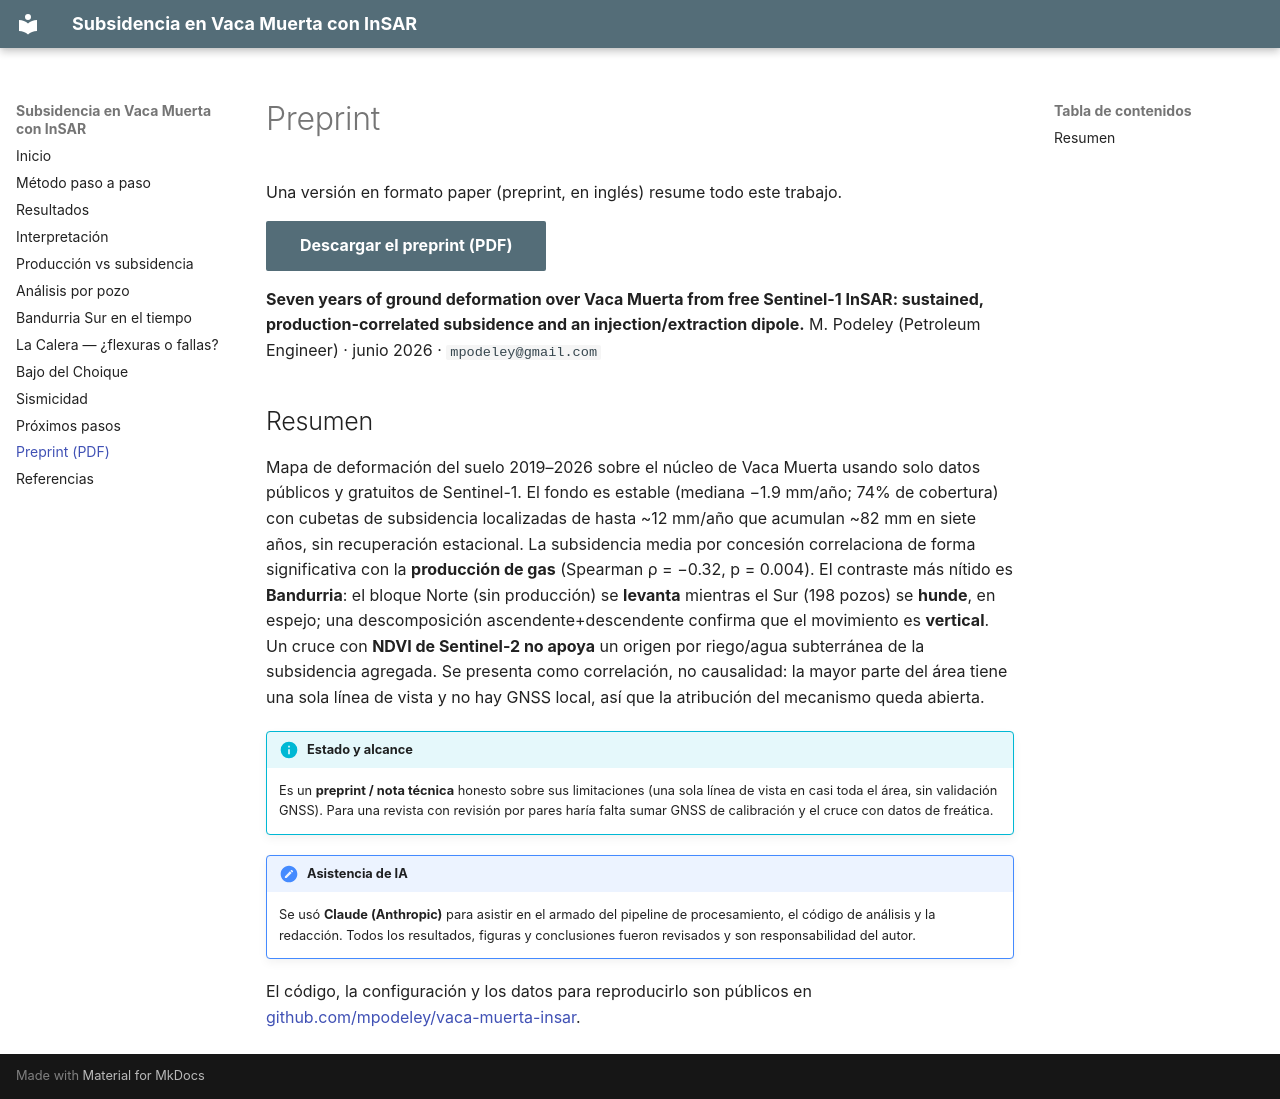

repository: mpodeley/vaca-muerta-insar · page: preprint/index.html · generator: mkdocs

# Preprint

Una versión en formato paper (preprint, en inglés) resume todo este trabajo.

[Descargar el preprint (PDF)](assets/vaca-muerta-insar-preprint.pdf){ .md-button .md-button--primary }

**Seven years of ground deformation over Vaca Muerta from free Sentinel-1 InSAR:
sustained, production-correlated subsidence and an injection/extraction dipole.**
M. Podeley (Petroleum Engineer) · junio 2026 · `mpodeley@gmail.com`

## Resumen

Mapa de deformación del suelo 2019–2026 sobre el núcleo de Vaca Muerta usando solo datos públicos y
gratuitos de Sentinel-1. El fondo es estable (mediana −1.9 mm/año; 74% de cobertura) con cubetas de
subsidencia localizadas de hasta ~12 mm/año que acumulan ~82 mm en siete años, sin recuperación
estacional. La subsidencia media por concesión correlaciona de forma significativa con la **producción
de gas** (Spearman ρ = −0.32, p = 0.004). El contraste más nítido es **Bandurria**: el bloque Norte
(sin producción) se **levanta** mientras el Sur (198 pozos) se **hunde**, en espejo; una descomposición
ascendente+descendente confirma que el movimiento es **vertical**. Un cruce con **NDVI de Sentinel-2 no
apoya** un origen por riego/agua subterránea de la subsidencia agregada. Se presenta como correlación,
no causalidad: la mayor parte del área tiene una sola línea de vista y no hay GNSS local, así que la
atribución del mecanismo queda abierta.

!!! info "Estado y alcance"
    Es un **preprint / nota técnica** honesto sobre sus limitaciones (una sola línea de vista en casi
    toda el área, sin validación GNSS). Para una revista con revisión por pares haría falta sumar GNSS de
    calibración y el cruce con datos de freática.

!!! note "Asistencia de IA"
    Se usó **Claude (Anthropic)** para asistir en el armado del pipeline de procesamiento, el código de
    análisis y la redacción. Todos los resultados, figuras y conclusiones fueron revisados y son
    responsabilidad del autor.

El código, la configuración y los datos para reproducirlo son públicos en
[github.com/mpodeley/vaca-muerta-insar](https://github.com/mpodeley/vaca-muerta-insar).
